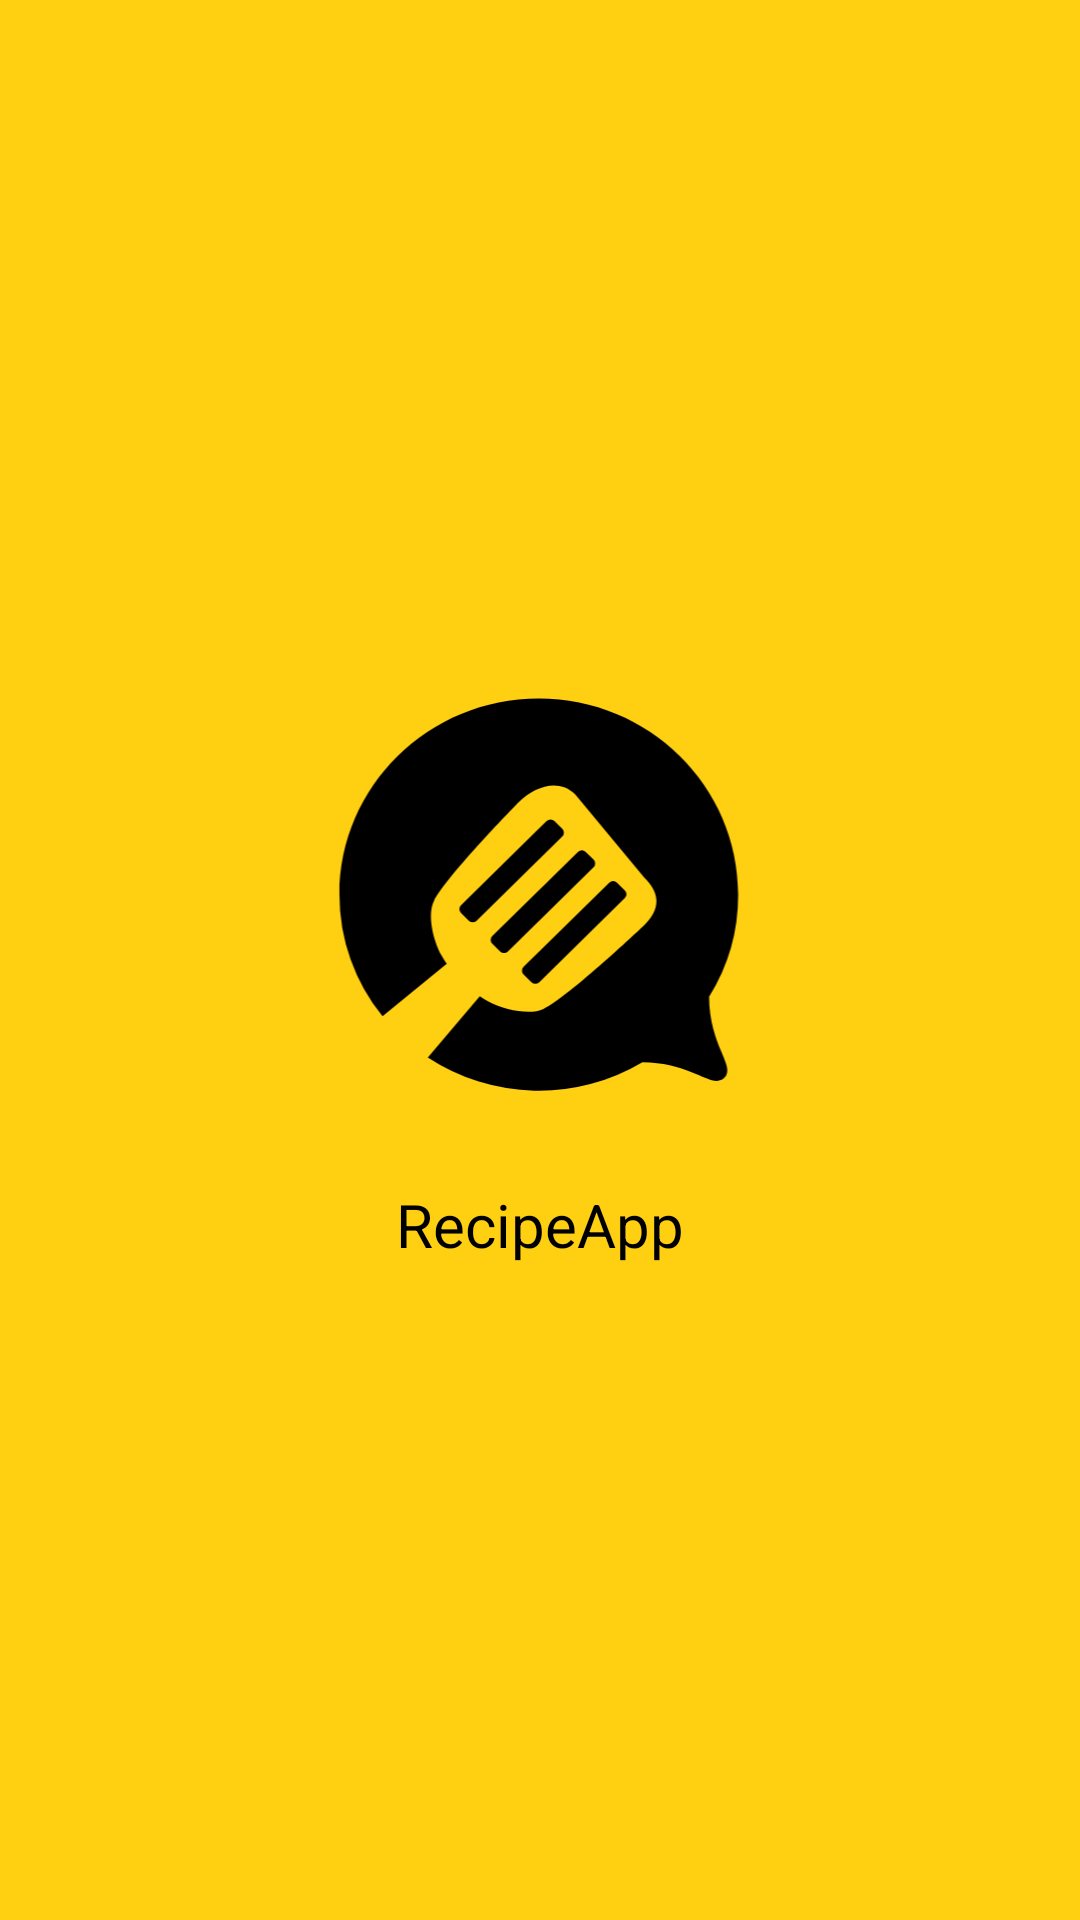

Write the Android layout XML for this screen, with the resource values it uses.
<!-- AndroidManifest.xml: application theme Theme.Recipeapp_v1 -->
<!-- res/layout/splashscreen.xml -->
<?xml version="1.0" encoding="utf-8"?>
<androidx.constraintlayout.widget.ConstraintLayout xmlns:android="http://schemas.android.com/apk/res/android"
    xmlns:app="http://schemas.android.com/apk/res-auto"
    xmlns:tools="http://schemas.android.com/tools"
    android:layout_width="match_parent"
    android:layout_height="match_parent"
    android:background="#ffcf11"
    tools:context=".MainActivity">


    <ImageView
        android:id="@+id/imageview"
        android:layout_width="230dp"
        android:layout_height="230dp"
        android:maxHeight="20px"
        android:src="@drawable/ic_logo"
        app:layout_constraintBottom_toBottomOf="parent"
        app:layout_constraintHorizontal_bias="0.497"
        app:layout_constraintLeft_toLeftOf="parent"
        app:layout_constraintRight_toRightOf="parent"
        app:layout_constraintTop_toTopOf="parent" />

    <TextView
        android:layout_width="wrap_content"
        android:layout_height="wrap_content"
        android:text="RecipeApp"
        android:textColor="@color/black"
        android:textFontWeight="900"
        android:textSize="20sp"
        app:layout_constraintBottom_toBottomOf="parent"
        app:layout_constraintLeft_toLeftOf="parent"
        app:layout_constraintRight_toRightOf="parent"
        app:layout_constraintTop_toTopOf="parent"
        app:layout_constraintVertical_bias="0.644" />

</androidx.constraintlayout.widget.ConstraintLayout>
<!-- resources referenced by this layout -->
<resources>
  <color name="black">#FF000000</color>
  <!-- drawable ic_logo (drawable) -->
  <vector xmlns:android="http://schemas.android.com/apk/res/android"
      android:width="676dp"
      android:height="800dp"
      android:viewportWidth="676"
      android:viewportHeight="800">
    <group>
      <clip-path
          android:pathData="M0,-0h676v649h-676z"/>
      <path
          android:pathData="M156.592,465.352A223.955,223.955 0,0 1,106.633 324.248C106.633,198.771 210.196,96.909 337.771,96.909S568.895,198.771 568.895,324.248a223.418,223.418 0,0 1,-33.725 118.245c0.141,57.911 31.736,80.328 17.658,94.162S516.433,518.972 457.833,518.492a234.334,234.334 0,0 1,-248.732 -5.415l60.239,-71.089a100.726,100.726 0,0 0,9.958 6.1c19.712,10.363 49.074,15.854 63.819,8.634 30.094,-14.73 116.769,-97 116.769,-97 19.057,-18.744 19.057,-36.592 0,-55.336l-79.861,-96.4c-19.057,-18.731 -46.276,-9.807 -65.333,8.937 0,0 -83.646,85.251 -98.623,114.85 -7.328,14.49 -1.758,43.37 8.791,62.758a94.663,94.663 0,0 0,6.186 9.795ZM428.424,310.339a6.493,6.493 0,0 0,-9.086 0.013L320.151,407.909a6.238,6.238 0,0 0,0 8.937l9.073,8.924a6.493,6.493 0,0 0,9.073 0l99.2,-97.57a6.238,6.238 0,0 0,0 -8.924ZM392.124,274.639a6.493,6.493 0,0 0,-9.073 0l-99.2,97.57a6.238,6.238 0,0 0,0 8.924l9.073,8.924a6.493,6.493 0,0 0,9.073 0l99.2,-97.57a6.238,6.238 0,0 0,0 -8.924l-9.073,-8.924ZM355.832,238.939a6.493,6.493 0,0 0,-9.073 0l-99.2,97.57a6.238,6.238 0,0 0,0 8.924l9.073,8.924a6.493,6.493 0,0 0,9.073 0l99.2,-97.57a6.238,6.238 0,0 0,0 -8.924l-9.073,-8.924Z"
          android:fillColor="#000000"
          android:fillType="evenOdd"/>
    </group>
  </vector>
  <style name="Theme.Recipeapp_v1" parent="Theme.AppCompat.NoActionBar">
          
          <item name="colorPrimary">#FFC107</item>
          <item name="colorPrimaryVariant">#FFEB3B</item>
          <item name="colorOnPrimary">#FFEB3B</item>
          
          <item name="colorSecondary">@color/black</item>
          <item name="colorSecondaryVariant">@color/black</item>
          <item name="colorOnSecondary">@color/black</item>
          
          <item name="android:statusBarColor" tools:targetApi="l">?attr/colorPrimaryVariant</item>
          
      </style>
</resources>
